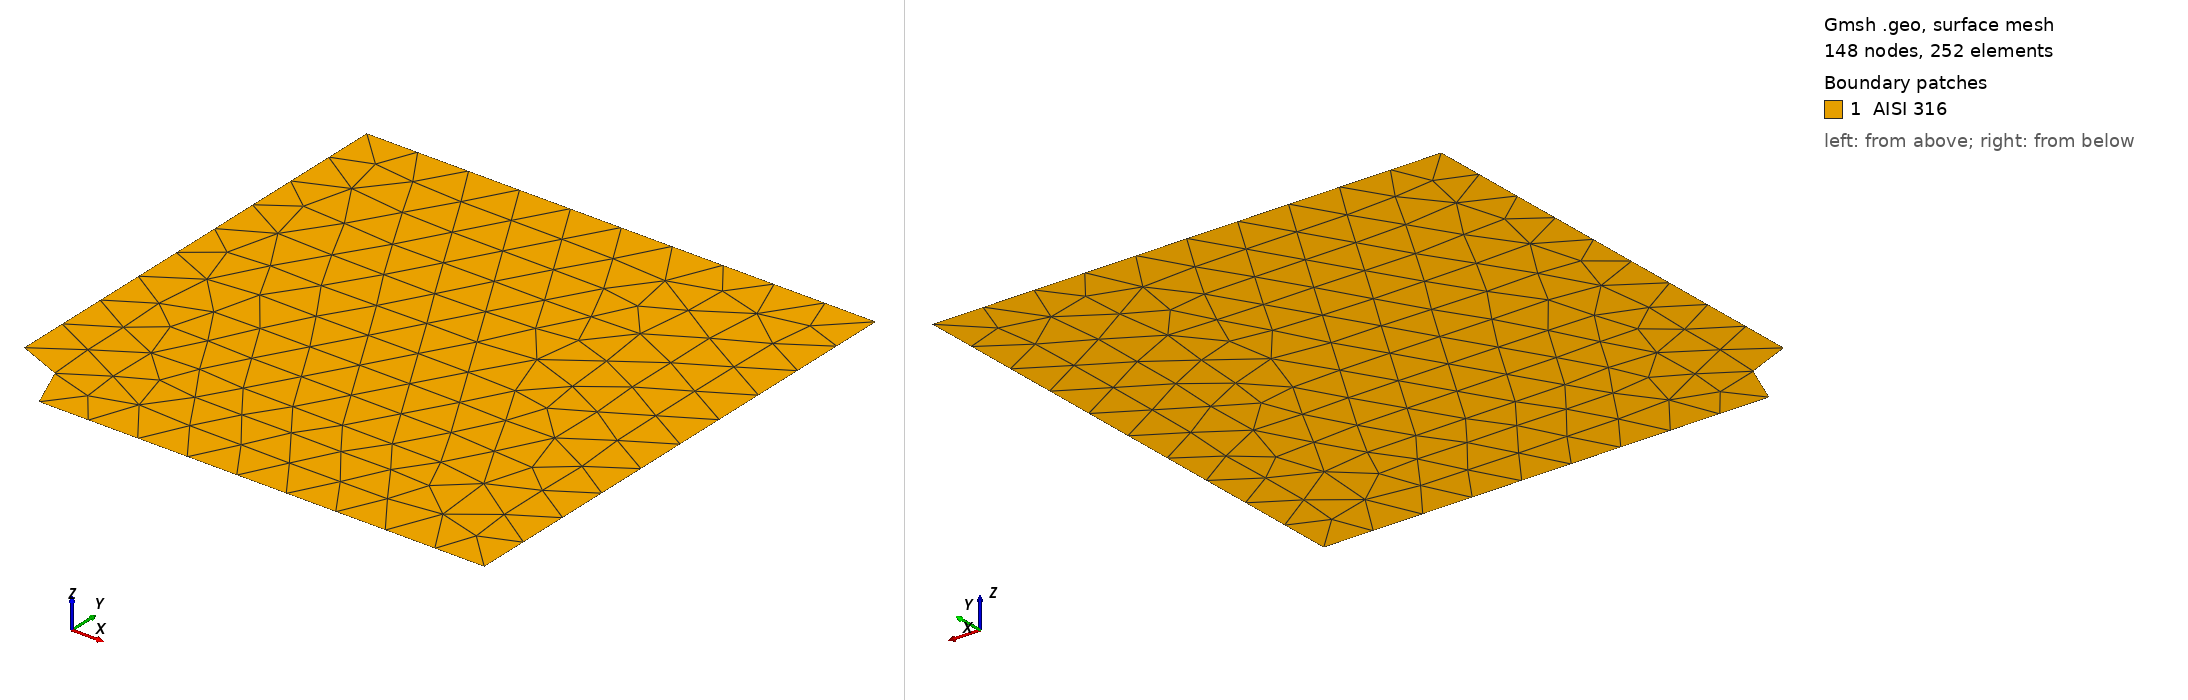

Gmsh geometry script, surface-meshed: 148 nodes, 252 surface elements. Boundary patches (legend numbers): 1 AISI 316. Left view from above one corner, right view from below the opposite corner. Legend entries are the model's physical surfaces. The drawing asked Gmsh for element sizes between 1% and 20% of the model's largest extent; the script's own settings can give other sizes.

=== quarter_disk-q-20.geo (drawn) ===
L = 20;

// Points
Point(1) = {0, 0, 0, L};
Point(2) = {200, 0, 0, L};
Point(3) = {200, 200, 0, L};
Point(4) = {0, 200, 0, L};
Point(5) = {25, 0, 0, L};
Point(6) = {0, 25, 0, L};


// Lines
Line(1) = {5, 2};
Line(2) = {2, 3};
Line(3) = {3, 4};
Line(4) = {4, 6};
Circle(5) = {6, 1, 5};

// Surfaces
Line Loop(1) = {1, 2, 3, 4, 5};
Plane Surface(1) = {1};

// Physical groups
Physical Line("DirichletLeft") = {4};
Physical Line("DirichletBottom") = {1};
Physical Line("Neumann") = {2};
Physical Surface("AISI 316") = {1};
